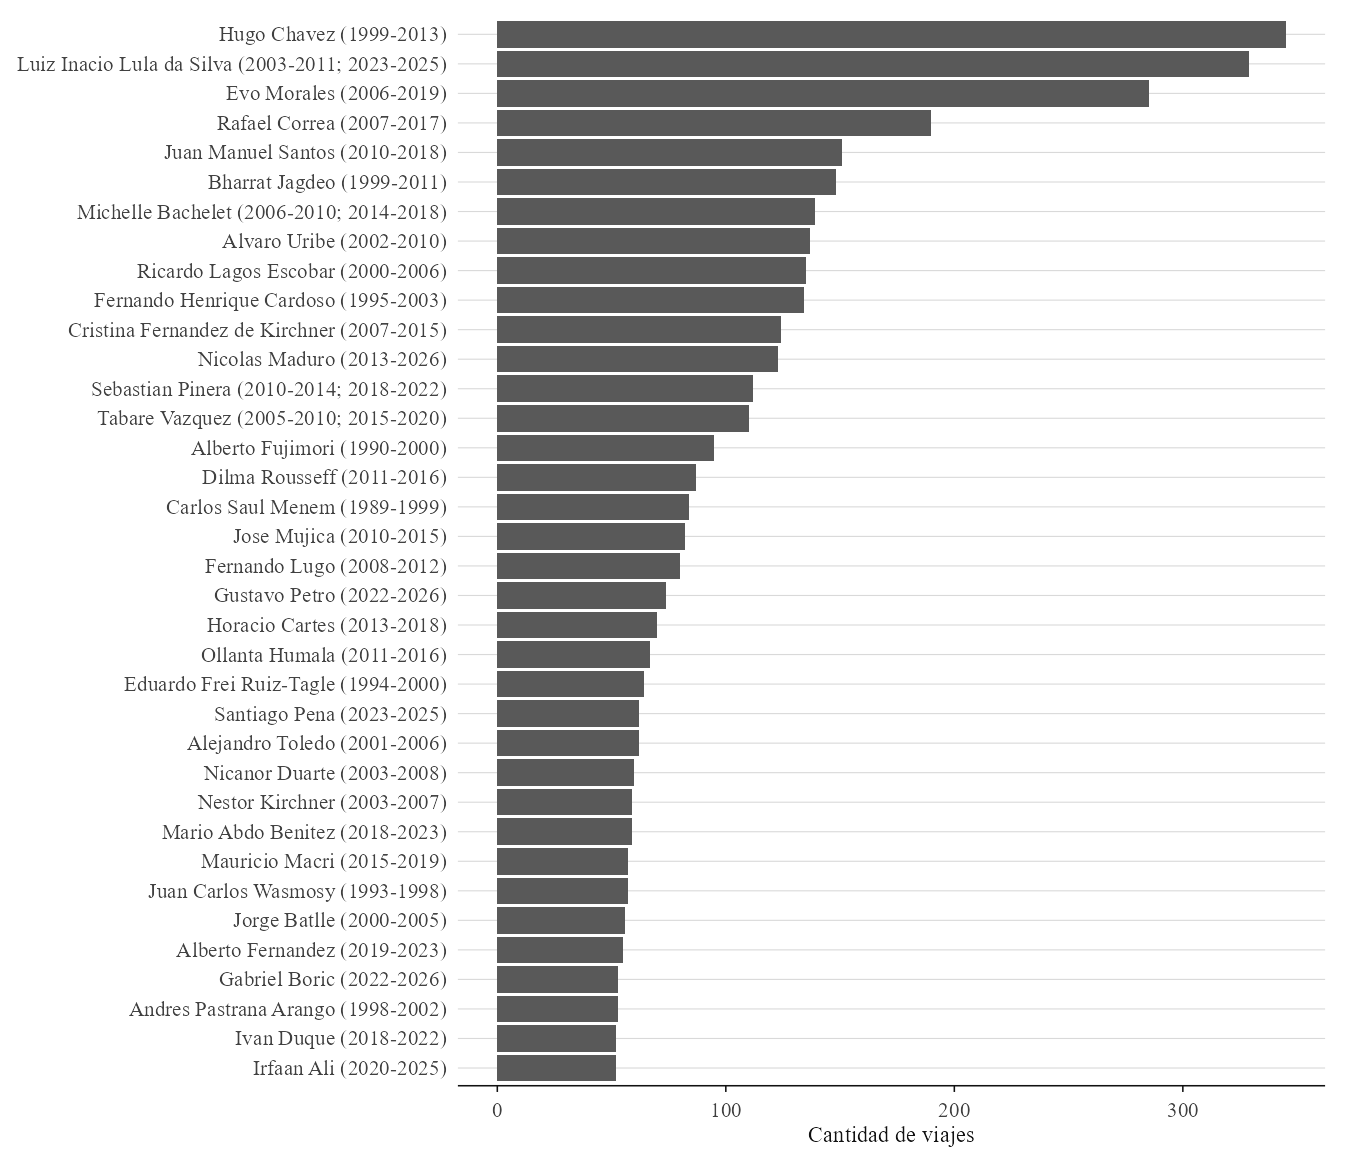

The file beside this chart, header and first rows:
Leader_etiqueta, LeaderCountryOrIGO, n_viajes
Hugo Chavez (1999-2013), Venezuela, 345
Luiz Inacio Lula da Silva (2003-2011; 20…, Brazil, 329
Evo Morales (2006-2019), Bolivia, 285
Rafael Correa (2007-2017), Ecuador, 190
Juan Manuel Santos (2010-2018), Colombia, 151
Bharrat Jagdeo (1999-2011), Guyana, 148
Michelle Bachelet (2006-2010; 2014-2018), Chile, 139
Alvaro Uribe (2002-2010), Colombia, 137
Ricardo Lagos Escobar (2000-2006), Chile, 135
Fernando Henrique Cardoso (1995-2003), Brazil, 134
Cristina Fernandez de Kirchner (2007-201…, Argentina, 124
Nicolas Maduro (2013-2026), Venezuela, 123
Sebastian Pinera (2010-2014; 2018-2022), Chile, 112
Tabare Vazquez (2005-2010; 2015-2020), Uruguay, 110
Alberto Fujimori (1990-2000), Peru, 95
Dilma Rousseff (2011-2016), Brazil, 87
Carlos Saul Menem (1989-1999), Argentina, 84
Jose Mujica (2010-2015), Uruguay, 82
Fernando Lugo (2008-2012), Paraguay, 80
Gustavo Petro (2022-2026), Colombia, 74
Horacio Cartes (2013-2018), Paraguay, 70
Ollanta Humala (2011-2016), Peru, 67
Eduardo Frei Ruiz-Tagle (1994-2000), Chile, 64
Alejandro Toledo (2001-2006), Peru, 62
Santiago Pena (2023-2025), Paraguay, 62
Nicanor Duarte (2003-2008), Paraguay, 60
Mario Abdo Benitez (2018-2023), Paraguay, 59
Nestor Kirchner (2003-2007), Argentina, 59
Juan Carlos Wasmosy (1993-1998), Paraguay, 57
Mauricio Macri (2015-2019), Argentina, 57
Jorge Batlle (2000-2005), Uruguay, 56
Alberto Fernandez (2019-2023), Argentina, 55
Andres Pastrana Arango (1998-2002), Colombia, 53
Gabriel Boric (2022-2026), Chile, 53
Irfaan Ali (2020-2025), Guyana, 52
Ivan Duque (2018-2022), Colombia, 52
Luis Arce (2020-2025), Bolivia, 49
Daniel Noboa (2023-2025; 2025-2025), Ecuador, 48
David Granger (2015-2020), Guyana, 48
Gonzalo Sanchez de Lozada (1993-1997; 20…, Bolivia, 46
Javier Milei (2023-2025), Argentina, 46
Chandrikapersad Santokhi (2020-2025), Suriname, 45
Alan Garcia (1985-1990; 2006-2011), Peru, 41
Ronald Venetiaan (1991-1996; 2000-2010), Suriname, 40
Desi Bouterse (2010-2020), Suriname, 39
Guillermo Lasso (2021-2023), Ecuador, 36
Luis Lacalle Pou (2020-2025), Uruguay, 36
Fernando de la Rua (1999-2001), Argentina, 35
Lenin Moreno (2017-2021), Ecuador, 35
Donald Ramotar (2011-2015), Guyana, 34
Jair Bolsonaro (2019-2023), Brazil, 34
Rafael Caldera (1994-1999), Venezuela, 34
Julio Maria Sanguinetti (1985-1990; 1995…, Uruguay, 33
Gustavo Noboa (2000-2003), Ecuador, 31
Luis Angel Gonzalez Macchi (1999-2003), Paraguay, 31
Ernesto Samper Pizano (1994-1998), Colombia, 27
Michel Temer (2016-2019), Brazil, 26
Cheddi Jagan (1992-1997), Guyana, 24
Hugo Banzer Suarez (1997-2001), Bolivia, 24
Lucio Gutierrez (2003-2005), Ecuador, 22
... 23 more rows
